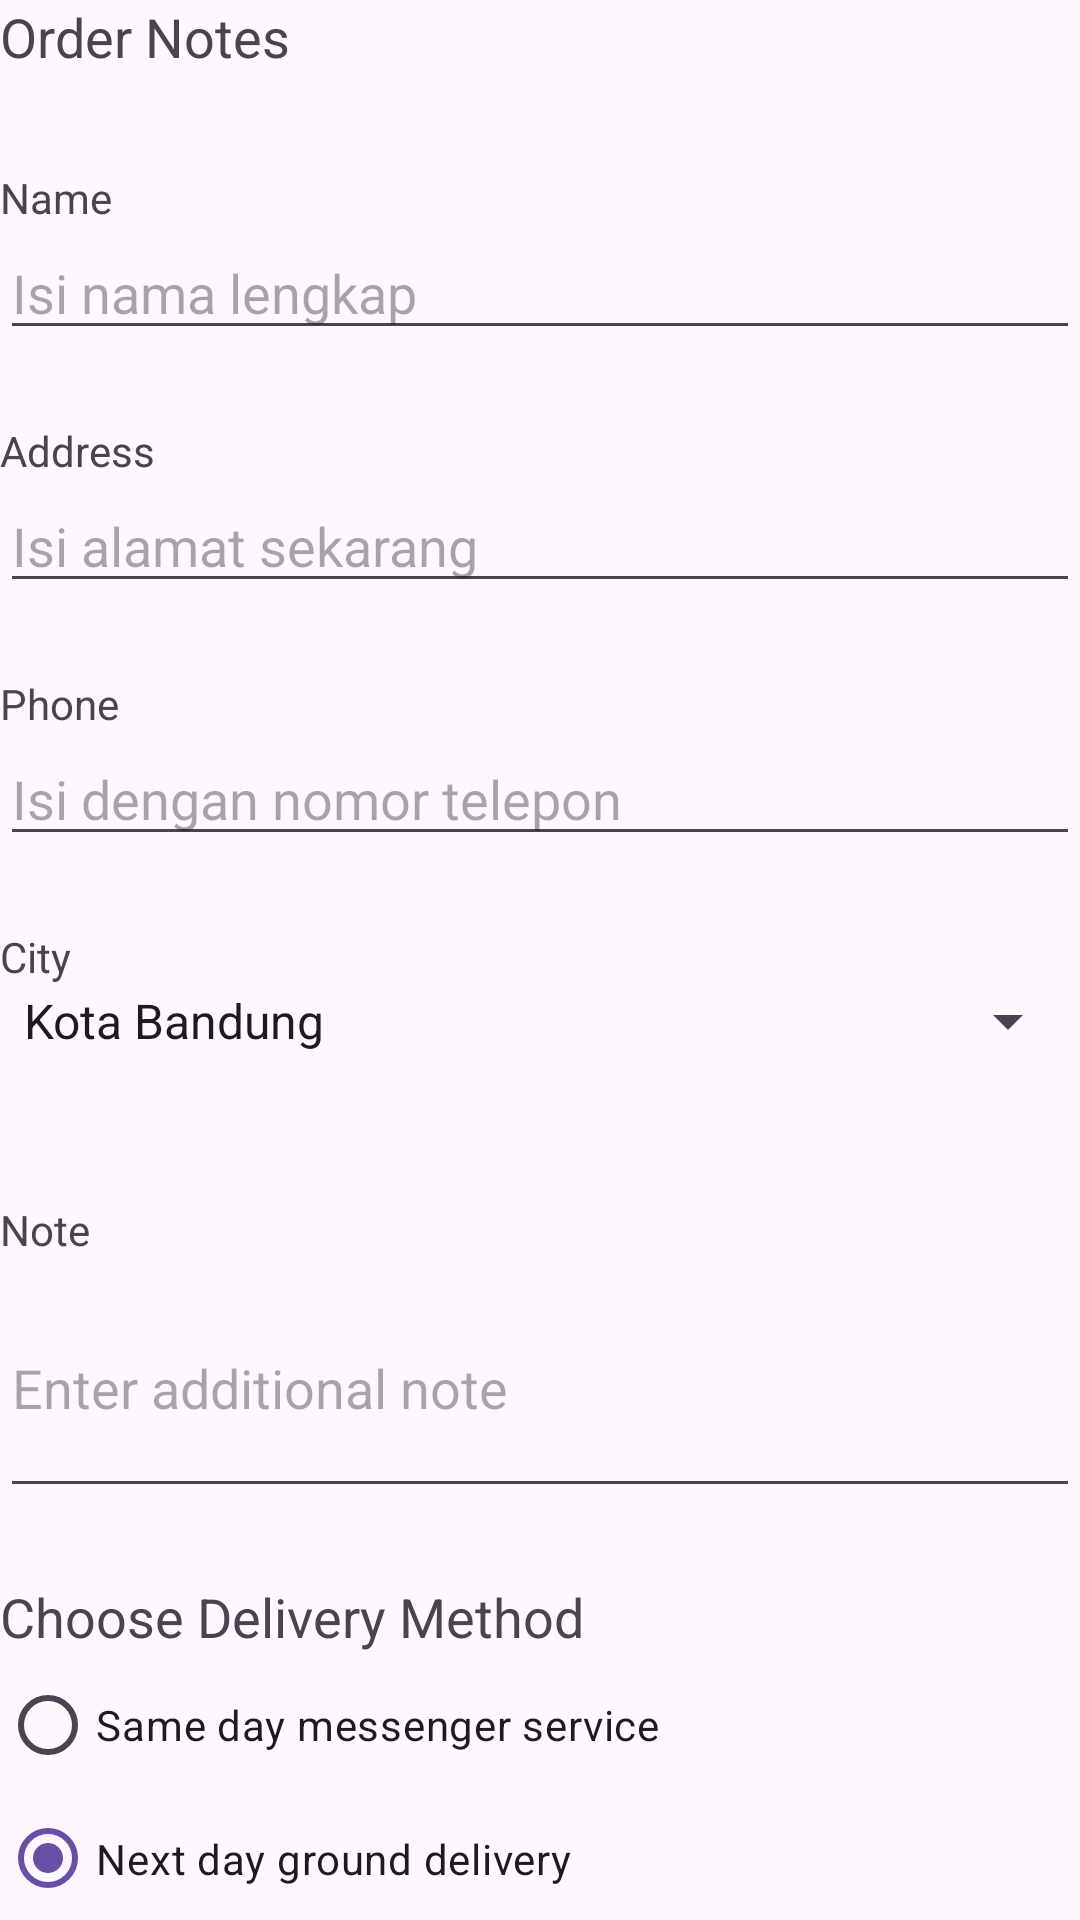

Reconstruct the res/layout file that produces this screen, plus the resources it refers to.
<!-- AndroidManifest.xml: application theme Theme.Droid_cafe -->
<!-- res/layout/activity_order.xml -->
<?xml version="1.0" encoding="utf-8"?>
<LinearLayout xmlns:android="http://schemas.android.com/apk/res/android"
    xmlns:app="http://schemas.android.com/apk/res-auto"
    xmlns:tools="http://schemas.android.com/tools"
    android:layout_width="match_parent"
    android:layout_height="match_parent"
    android:orientation="vertical"
    tools:context=".OrderActivity">


    <TextView
        android:id="@+id/order_textview"
        android:layout_width="wrap_content"
        android:layout_height="wrap_content"
        android:text="@string/order_label_text"
        android:textSize="18sp"
        app:layout_constraintStart_toStartOf="parent"
        app:layout_constraintTop_toTopOf="parent" />


    <TextView
        android:id="@+id/name_label"
        android:layout_width="wrap_content"
        android:layout_height="wrap_content"
        android:layout_marginTop="32dp"
        android:text="@string/name_label_text"
        app:layout_constraintStart_toStartOf="parent"
        app:layout_constraintTop_toBottomOf="@+id/order_textview" />


    <EditText
        android:id="@+id/name_text"
        android:layout_width="match_parent"
        android:layout_height="wrap_content"
        android:ems="10"
        android:hint="@string/enter_name_hint"
        android:inputType="textPersonName"
        app:layout_constraintBaseline_toBaselineOf="@+id/name_label"
        app:layout_constraintStart_toEndOf="@+id/name_label" />


    <TextView
        android:id="@+id/address_label"
        android:layout_width="wrap_content"
        android:layout_height="wrap_content"
        android:layout_marginTop="24dp"
        android:text="@string/address_label_text"
        app:layout_constraintStart_toStartOf="parent"
        app:layout_constraintTop_toBottomOf="@+id/name_label" />


    <EditText
        android:id="@+id/address_text"
        android:layout_width="match_parent"
        android:layout_height="wrap_content"
        android:ems="10"
        android:hint="@string/enter_address_hint"
        android:inputType="textMultiLine"
        app:layout_constraintBaseline_toBaselineOf="@+id/address_label"
        app:layout_constraintStart_toEndOf="@+id/address_label" />


    <TextView
        android:id="@+id/phone_label"
        android:layout_width="wrap_content"
        android:layout_height="wrap_content"
        android:layout_marginTop="24dp"
        android:text="@string/phone_label_string"
        app:layout_constraintStart_toStartOf="parent"
        app:layout_constraintTop_toBottomOf="@+id/address_text" />


    <EditText
        android:id="@+id/phone_text"
        android:layout_width="match_parent"
        android:layout_height="wrap_content"
        android:ems="10"
        android:hint="@string/enter_phone_hint"
        android:inputType="phone"
        app:layout_constraintBaseline_toBaselineOf="@+id/phone_label"
        app:layout_constraintStart_toEndOf="@+id/phone_label" />


    <TextView
        android:id="@+id/city_label"
        android:layout_width="wrap_content"
        android:layout_height="wrap_content"
        android:layout_marginTop="24dp"
        android:text="City"
        app:layout_constraintStart_toStartOf="parent"
        app:layout_constraintTop_toBottomOf="@+id/name_text" />

    <Spinner
        android:id="@+id/city_spinner"
        android:layout_width="match_parent"
        android:layout_height="wrap_content"
        android:entries="@array/city_array"
        android:layout_marginBottom="24dp"
        app:layout_constraintStart_toStartOf="parent"
        app:layout_constraintTop_toBottomOf="@+id/city_label" />

    
    <TextView
        android:id="@+id/note_label"
        android:layout_width="wrap_content"
        android:layout_height="wrap_content"
        android:layout_marginTop="24dp"
        android:text="Note"
        app:layout_constraintStart_toStartOf="parent"
        app:layout_constraintTop_toBottomOf="@+id/city_spinner" />

    <EditText
        android:id="@+id/note_text"
        android:layout_width="match_parent"
        android:layout_height="wrap_content"
        android:ems="10"
        android:hint="Enter additional note"
        android:inputType="textMultiLine"
        android:lines="3"
        app:layout_constraintStart_toStartOf="parent"
        app:layout_constraintTop_toBottomOf="@+id/note_label" />



    <TextView
        android:id="@+id/delivery_label"
        android:layout_width="wrap_content"
        android:layout_height="wrap_content"
        android:layout_marginTop="24dp"
        android:text="@string/choose_delivery_method"
        android:textSize="18sp"
        app:layout_constraintStart_toStartOf="parent"
        app:layout_constraintTop_toBottomOf="@+id/phone_text"
        tools:ignore="UnknownId" />


    <RadioGroup
        android:layout_width="wrap_content"
        android:layout_height="wrap_content"
        android:orientation="vertical"
        app:layout_constraintStart_toStartOf="parent"
        app:layout_constraintTop_toBottomOf="@id/delivery_label">


        <RadioButton
            android:id="@+id/sameday"
            android:layout_width="wrap_content"
            android:layout_height="wrap_content"
            android:onClick="onRadioButtonClicked"
            android:text="@string/same_day_messenger_service" />


        <RadioButton
            android:id="@+id/nextday"
            android:layout_width="wrap_content"
            android:layout_height="wrap_content"
            android:checked="true"
            android:onClick="onRadioButtonClicked"
            android:text="@string/next_day_ground_delivery" />


        <RadioButton
            android:id="@+id/pickup"
            android:layout_width="wrap_content"
            android:layout_height="wrap_content"
            android:onClick="onRadioButtonClicked"
            android:text="@string/pick_up" />
    </RadioGroup>


</LinearLayout>
<!-- resources referenced by this layout -->
<resources>
  <string-array name="city_array">
          <item>Kota Bandung</item>
          <item>Kota Cimahi</item>
          <item>Kabupaten Bandung</item>
      </string-array>
  <string name="address_label_text">Address</string>
  <string name="choose_delivery_method">Choose Delivery Method</string>
  <string name="enter_address_hint">Isi alamat sekarang</string>
  <string name="enter_name_hint">Isi nama lengkap</string>
  <string name="enter_phone_hint">Isi dengan nomor telepon</string>
  <string name="name_label_text">Name</string>
  <string name="next_day_ground_delivery">Next day ground delivery</string>
  <string name="order_label_text">Order Notes</string>
  <string name="phone_label_string">Phone</string>
  <string name="pick_up">Pick up</string>
  <string name="same_day_messenger_service">Same day messenger service</string>
  <style name="Theme.Droid_cafe" parent="Base.Theme.Droid_cafe" />
  <style name="Base.Theme.Droid_cafe" parent="Theme.Material3.DayNight.NoActionBar">
          
          
      </style>
</resources>
